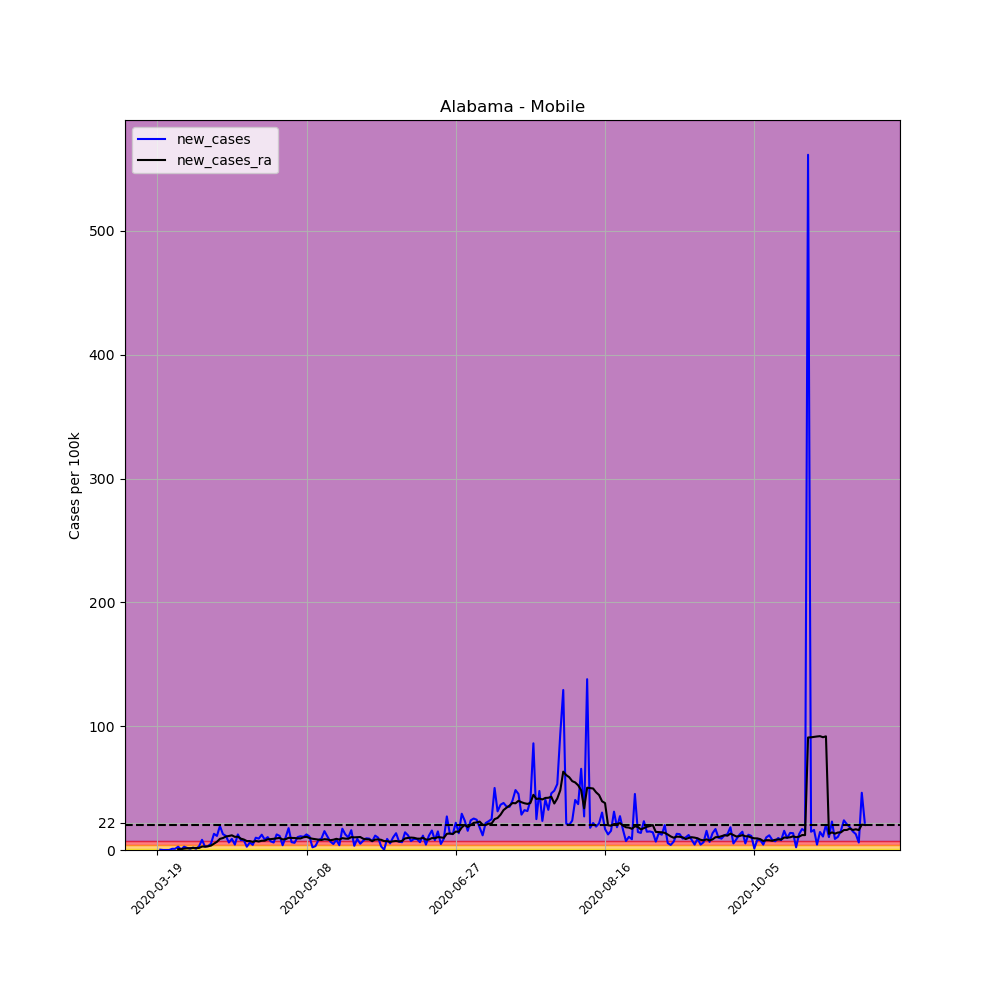

Data behind this chart, as committed beside it:
, date, county, state, fips, cases, deaths, COUNTY, STNAME, CTYNAME, POPESTIMATE2019, per_100k, per_100k_ra, new_cases, new_cases_ra
154506, 2020-03-19, Mobile, Alabama, 1097, 1, 0, 97, Alabama, Mobile, 413210, 0.242, , , 
154507, 2020-03-20, Mobile, Alabama, 1097, 2, 0, 97, Alabama, Mobile, 413210, 0.484, , 0.242, 
154508, 2020-03-21, Mobile, Alabama, 1097, 2, 0, 97, Alabama, Mobile, 413210, 0.484, , 0.0, 
154509, 2020-03-22, Mobile, Alabama, 1097, 2, 0, 97, Alabama, Mobile, 413210, 0.484, , 0.0, 
154510, 2020-03-23, Mobile, Alabama, 1097, 2, 0, 97, Alabama, Mobile, 413210, 0.484, , 0.0, 
154511, 2020-03-24, Mobile, Alabama, 1097, 6, 0, 97, Alabama, Mobile, 413210, 1.452, , 0.968, 
154512, 2020-03-25, Mobile, Alabama, 1097, 10, 0, 97, Alabama, Mobile, 413210, 2.42, 0.8643, 0.968, 
154513, 2020-03-26, Mobile, Alabama, 1097, 21, 0, 97, Alabama, Mobile, 413210, 5.082, 1.556, 2.662, 0.6915
154514, 2020-03-27, Mobile, Alabama, 1097, 23, 1, 97, Alabama, Mobile, 413210, 5.566, 2.282, 0.484, 0.726
154515, 2020-03-28, Mobile, Alabama, 1097, 34, 1, 97, Alabama, Mobile, 413210, 8.228, 3.388, 2.662, 1.106
154516, 2020-03-29, Mobile, Alabama, 1097, 41, 1, 97, Alabama, Mobile, 413210, 9.922, 4.736, 1.694, 1.348
154517, 2020-03-30, Mobile, Alabama, 1097, 45, 1, 97, Alabama, Mobile, 413210, 10.89, 6.223, 0.968, 1.487
154518, 2020-03-31, Mobile, Alabama, 1097, 53, 1, 97, Alabama, Mobile, 413210, 12.83, 7.848, 1.936, 1.625
154519, 2020-04-01, Mobile, Alabama, 1097, 57, 3, 97, Alabama, Mobile, 413210, 13.79, 9.473, 0.968, 1.625
154520, 2020-04-02, Mobile, Alabama, 1097, 69, 4, 97, Alabama, Mobile, 413210, 16.7, 11.13, 2.904, 1.659
154521, 2020-04-03, Mobile, Alabama, 1097, 103, 5, 97, Alabama, Mobile, 413210, 24.93, 13.9, 8.228, 2.766
154522, 2020-04-04, Mobile, Alabama, 1097, 114, 5, 97, Alabama, Mobile, 413210, 27.59, 16.66, 2.662, 2.766
154523, 2020-04-05, Mobile, Alabama, 1097, 127, 6, 97, Alabama, Mobile, 413210, 30.73, 19.64, 3.146, 2.973
154524, 2020-04-06, Mobile, Alabama, 1097, 148, 6, 97, Alabama, Mobile, 413210, 35.82, 23.2, 5.082, 3.561
154525, 2020-04-07, Mobile, Alabama, 1097, 202, 8, 97, Alabama, Mobile, 413210, 48.89, 28.35, 13.07, 5.151
154526, 2020-04-08, Mobile, Alabama, 1097, 249, 8, 97, Alabama, Mobile, 413210, 60.26, 34.99, 11.37, 6.638
154527, 2020-04-09, Mobile, Alabama, 1097, 329, 10, 97, Alabama, Mobile, 413210, 79.62, 43.98, 19.36, 8.989
154528, 2020-04-10, Mobile, Alabama, 1097, 382, 11, 97, Alabama, Mobile, 413210, 92.45, 53.62, 12.83, 9.646
154529, 2020-04-11, Mobile, Alabama, 1097, 429, 15, 97, Alabama, Mobile, 413210, 103.8, 64.51, 11.37, 10.89
154530, 2020-04-12, Mobile, Alabama, 1097, 454, 15, 97, Alabama, Mobile, 413210, 109.9, 75.82, 6.05, 11.31
154531, 2020-04-13, Mobile, Alabama, 1097, 491, 18, 97, Alabama, Mobile, 413210, 118.8, 87.68, 8.954, 11.86
154532, 2020-04-14, Mobile, Alabama, 1097, 509, 17, 97, Alabama, Mobile, 413210, 123.2, 98.29, 4.356, 10.61
154533, 2020-04-15, Mobile, Alabama, 1097, 561, 19, 97, Alabama, Mobile, 413210, 135.8, 109.1, 12.58, 10.79
154534, 2020-04-16, Mobile, Alabama, 1097, 594, 23, 97, Alabama, Mobile, 413210, 143.8, 118.2, 7.986, 9.162
154535, 2020-04-17, Mobile, Alabama, 1097, 627, 25, 97, Alabama, Mobile, 413210, 151.7, 126.7, 7.986, 8.47
154536, 2020-04-18, Mobile, Alabama, 1097, 638, 25, 97, Alabama, Mobile, 413210, 154.4, 133.9, 2.662, 7.226
154537, 2020-04-19, Mobile, Alabama, 1097, 663, 29, 97, Alabama, Mobile, 413210, 160.5, 141.2, 6.05, 7.226
154538, 2020-04-20, Mobile, Alabama, 1097, 680, 33, 97, Alabama, Mobile, 413210, 164.6, 147.7, 4.114, 6.534
154539, 2020-04-21, Mobile, Alabama, 1097, 721, 38, 97, Alabama, Mobile, 413210, 174.5, 155, 9.922, 7.329
154540, 2020-04-22, Mobile, Alabama, 1097, 759, 39, 97, Alabama, Mobile, 413210, 183.7, 161.9, 9.196, 6.845
154541, 2020-04-23, Mobile, Alabama, 1097, 810, 38, 97, Alabama, Mobile, 413210, 196, 169.3, 12.34, 7.468
154542, 2020-04-24, Mobile, Alabama, 1097, 845, 40, 97, Alabama, Mobile, 413210, 204.5, 176.9, 8.47, 7.537
154543, 2020-04-25, Mobile, Alabama, 1097, 888, 40, 97, Alabama, Mobile, 413210, 214.9, 185.5, 10.41, 8.643
154544, 2020-04-26, Mobile, Alabama, 1097, 917, 41, 97, Alabama, Mobile, 413210, 221.9, 194.3, 7.018, 8.781
154545, 2020-04-27, Mobile, Alabama, 1097, 942, 43, 97, Alabama, Mobile, 413210, 228, 203.4, 6.05, 9.058
154546, 2020-04-28, Mobile, Alabama, 1097, 994, 46, 97, Alabama, Mobile, 413210, 240.6, 212.8, 12.58, 9.438
154547, 2020-04-29, Mobile, Alabama, 1097, 1041, 53, 97, Alabama, Mobile, 413210, 251.9, 222.5, 11.37, 9.749
154548, 2020-04-30, Mobile, Alabama, 1097, 1057, 55, 97, Alabama, Mobile, 413210, 255.8, 231.1, 3.872, 8.539
154549, 2020-05-01, Mobile, Alabama, 1097, 1099, 61, 97, Alabama, Mobile, 413210, 266, 239.9, 10.16, 8.781
154550, 2020-05-02, Mobile, Alabama, 1097, 1172, 61, 97, Alabama, Mobile, 413210, 283.6, 249.7, 17.67, 9.819
154551, 2020-05-03, Mobile, Alabama, 1097, 1198, 62, 97, Alabama, Mobile, 413210, 289.9, 259.4, 6.292, 9.715
154552, 2020-05-04, Mobile, Alabama, 1097, 1222, 66, 97, Alabama, Mobile, 413210, 295.7, 269.1, 5.808, 9.68
154553, 2020-05-05, Mobile, Alabama, 1097, 1265, 71, 97, Alabama, Mobile, 413210, 306.1, 278.4, 10.41, 9.369
154554, 2020-05-06, Mobile, Alabama, 1097, 1311, 76, 97, Alabama, Mobile, 413210, 317.3, 287.8, 11.13, 9.335
154555, 2020-05-07, Mobile, Alabama, 1097, 1355, 78, 97, Alabama, Mobile, 413210, 327.9, 298.1, 10.65, 10.3
154556, 2020-05-08, Mobile, Alabama, 1097, 1407, 81, 97, Alabama, Mobile, 413210, 340.5, 308.7, 12.58, 10.65
154557, 2020-05-09, Mobile, Alabama, 1097, 1452, 83, 97, Alabama, Mobile, 413210, 351.4, 318.4, 10.89, 9.68
154558, 2020-05-10, Mobile, Alabama, 1097, 1461, 85, 97, Alabama, Mobile, 413210, 353.6, 327.5, 2.178, 9.093
154559, 2020-05-11, Mobile, Alabama, 1097, 1474, 90, 97, Alabama, Mobile, 413210, 356.7, 336.2, 3.146, 8.712
154560, 2020-05-12, Mobile, Alabama, 1097, 1507, 95, 97, Alabama, Mobile, 413210, 364.7, 344.6, 7.986, 8.367
154561, 2020-05-13, Mobile, Alabama, 1097, 1545, 96, 97, Alabama, Mobile, 413210, 373.9, 352.7, 9.196, 8.09
154562, 2020-05-14, Mobile, Alabama, 1097, 1608, 98, 97, Alabama, Mobile, 413210, 389.1, 361.4, 15.25, 8.747
154563, 2020-05-15, Mobile, Alabama, 1097, 1653, 100, 97, Alabama, Mobile, 413210, 400, 369.9, 10.89, 8.505
154564, 2020-05-16, Mobile, Alabama, 1097, 1681, 100, 97, Alabama, Mobile, 413210, 406.8, 377.8, 6.776, 7.917
154565, 2020-05-17, Mobile, Alabama, 1097, 1701, 101, 97, Alabama, Mobile, 413210, 411.7, 386.1, 4.84, 8.297
... 178 more rows
